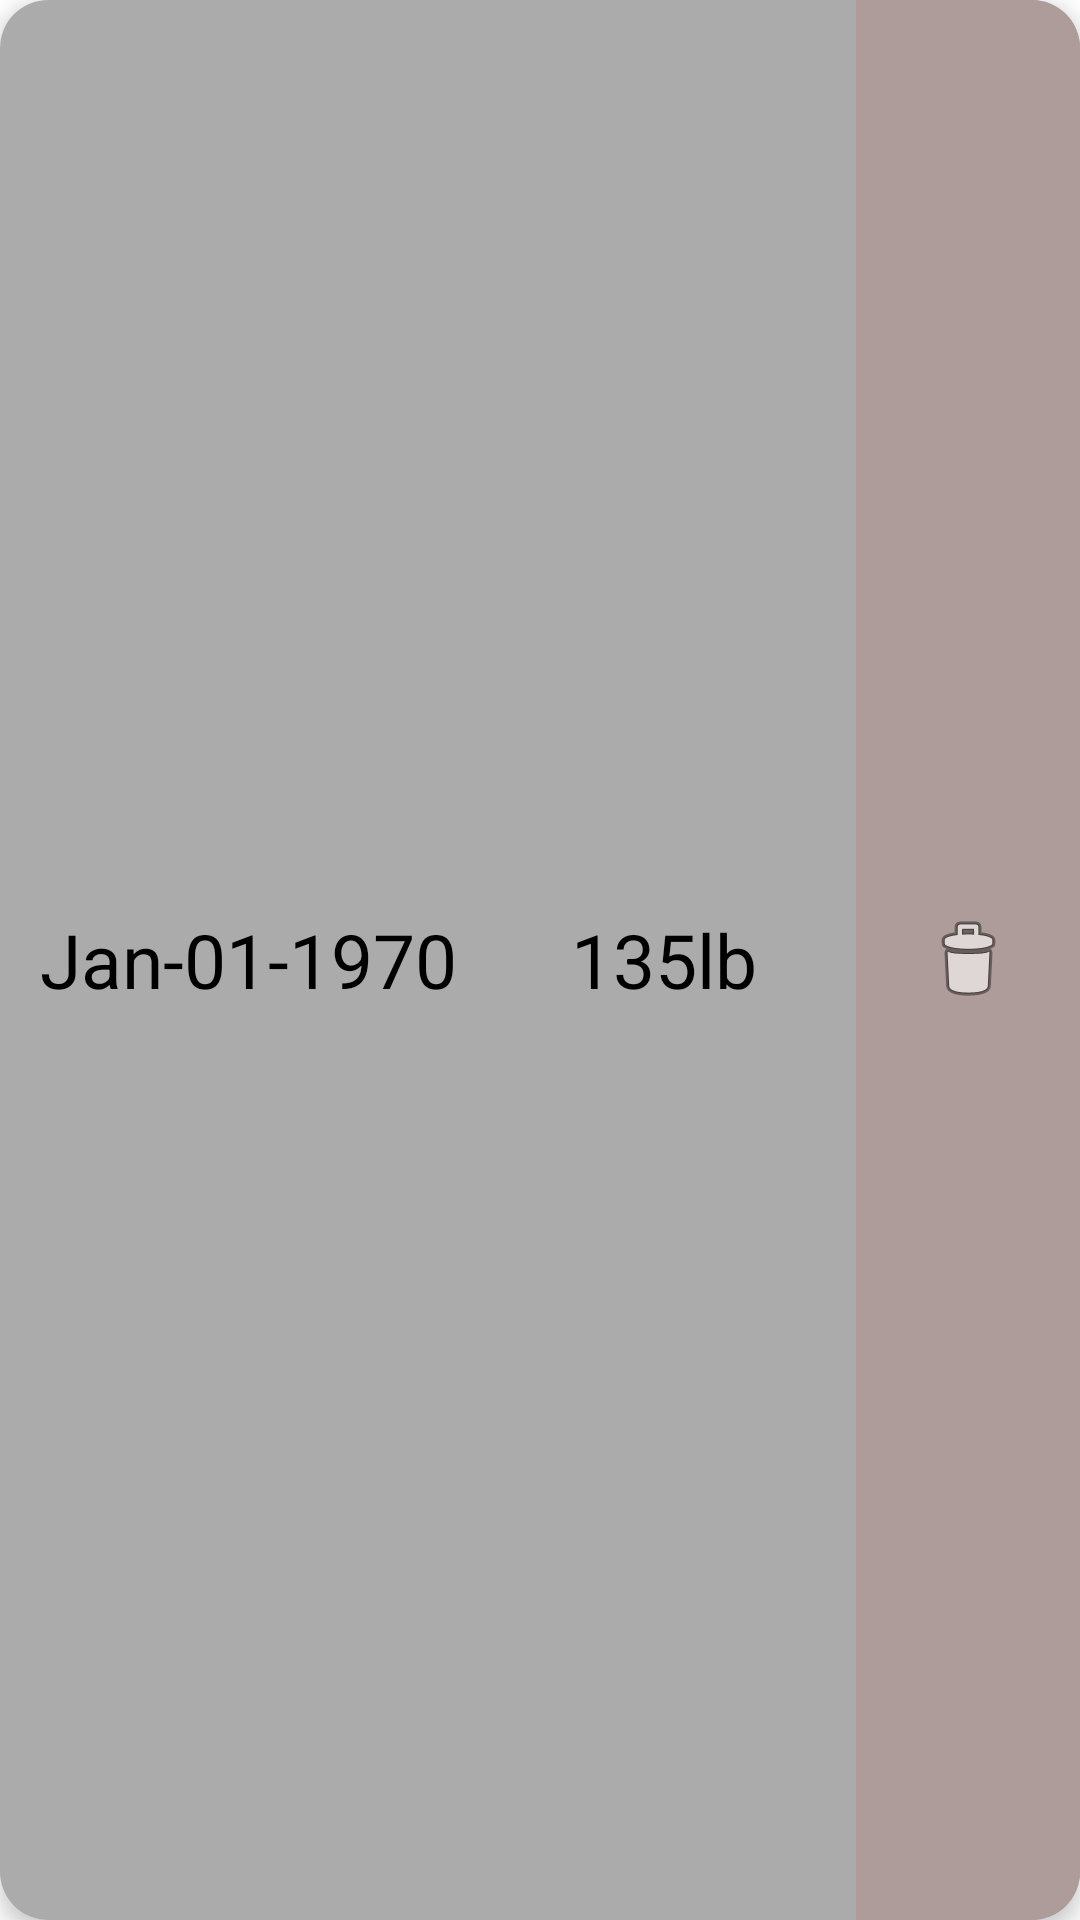

Write the Android layout XML for this screen, with the resource values it uses.
<!-- AndroidManifest.xml: application theme Theme.ProjectTwoChristianClark -->
<!-- res/layout/weight_data_card.xml -->
<?xml version="1.0" encoding="utf-8"?>

<androidx.cardview.widget.CardView
    xmlns:android="http://schemas.android.com/apk/res/android"
    xmlns:app="http://schemas.android.com/apk/res-auto"
    android:layout_width="match_parent"
    android:layout_height="80dp"
    android:layout_margin="8dp"
    app:cardCornerRadius="16dp"
    app:cardElevation="4dp"
    >

    <LinearLayout
        android:layout_width="match_parent"
        android:layout_height="match_parent"
        android:orientation="horizontal"
        android:layout_gravity="center"
        android:background="@color/card_back"
        >

        <TextView
            android:id="@+id/card_date_text"
            android:layout_width="0dp"
            android:layout_height="match_parent"
            android:layout_weight="1"
            android:layout_marginTop="8dp"
            android:layout_marginBottom="8dp"
            android:layout_marginLeft="8dp"
            android:layout_marginRight="4dp"
            android:text="@string/card_date"
            android:textSize="25sp"
            android:gravity="center"
            android:textColor="@color/black"
            />

        <TextView
            android:id="@+id/card_weight_text"
            android:layout_width="0dp"
            android:layout_height="match_parent"
            android:layout_weight="0.75"
            android:layout_marginTop="8dp"
            android:layout_marginBottom="8dp"
            android:layout_marginLeft="4dp"
            android:layout_marginRight="4dp"
            android:text="@string/card_weight"
            android:gravity="center"
            android:textSize="25sp"
            android:textColor="@color/black"
            />

        <ImageButton
            android:id="@+id/card_delete_button"
            android:layout_width="0dp"
            android:layout_height="match_parent"
            android:layout_weight="0.5"
            android:src="@android:drawable/ic_menu_delete"
            android:layout_marginStart="4dp"
            android:background="@color/delete_back"
            android:contentDescription="@string/delete_button_icon"
            />

    </LinearLayout>

</androidx.cardview.widget.CardView>
<!-- resources referenced by this layout -->
<resources>
  <color name="black">#FF000000</color>
  <color name="card_back">#ababab</color>
  <color name="delete_back">#ad9c9a</color>
  <string name="card_date">Jan-01-1970</string>
  <string name="card_weight">135lb</string>
  <string name="delete_button_icon">Delete Weight Entry</string>
  <style name="Theme.ProjectTwoChristianClark" parent="Theme.MaterialComponents.DayNight.DarkActionBar">
          
          <item name="colorPrimary">@color/purple_500</item>
          <item name="colorPrimaryVariant">@color/purple_700</item>
          <item name="colorOnPrimary">@color/white</item>
          
          <item name="colorSecondary">@color/teal_200</item>
          <item name="colorSecondaryVariant">@color/teal_700</item>
          <item name="colorOnSecondary">@color/black</item>
          
          <item name="android:statusBarColor">?attr/colorPrimaryVariant</item>
          
      </style>
  <color name="purple_500">#FF6200EE</color>
  <color name="purple_700">#FF3700B3</color>
  <color name="white">#FFFFFFFF</color>
  <color name="teal_200">#FF03DAC5</color>
  <color name="teal_700">#FF018786</color>
</resources>
